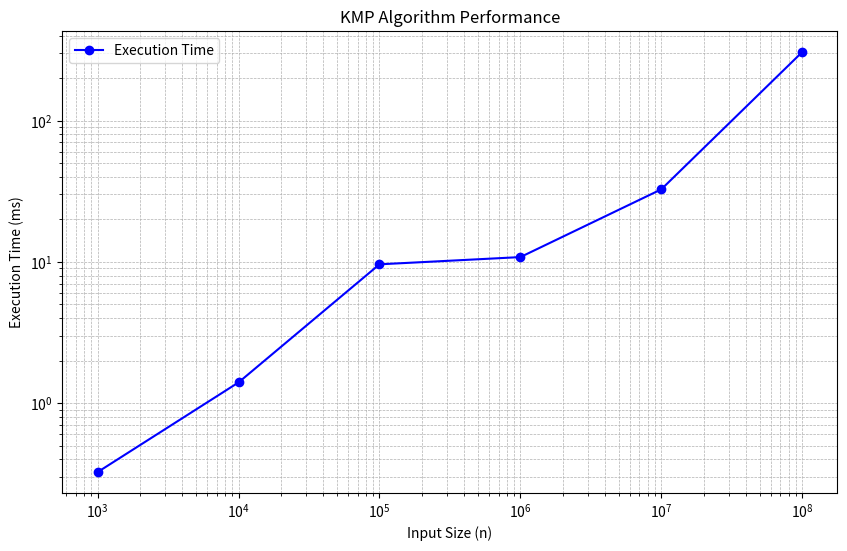

Recreate this plot in Python.
import matplotlib.pyplot as plt

# Example data
sizes = [1000, 10000, 100000, 1000000, 10000000, 100000000]
times = [0.3245, 1.4 , 9.6, 10.8, 32.6, 305.6]  # Replace with actual measured times

plt.figure(figsize=(10, 6))
plt.plot(sizes, times, marker='o', color='b', label="Execution Time")
plt.title("KMP Algorithm Performance")
plt.xlabel("Input Size (n)")
plt.ylabel("Execution Time (ms)")
plt.xscale("log")
plt.yscale("log")
plt.grid(True, which="both", linestyle="--", linewidth=0.5)
plt.legend()
plt.show()
